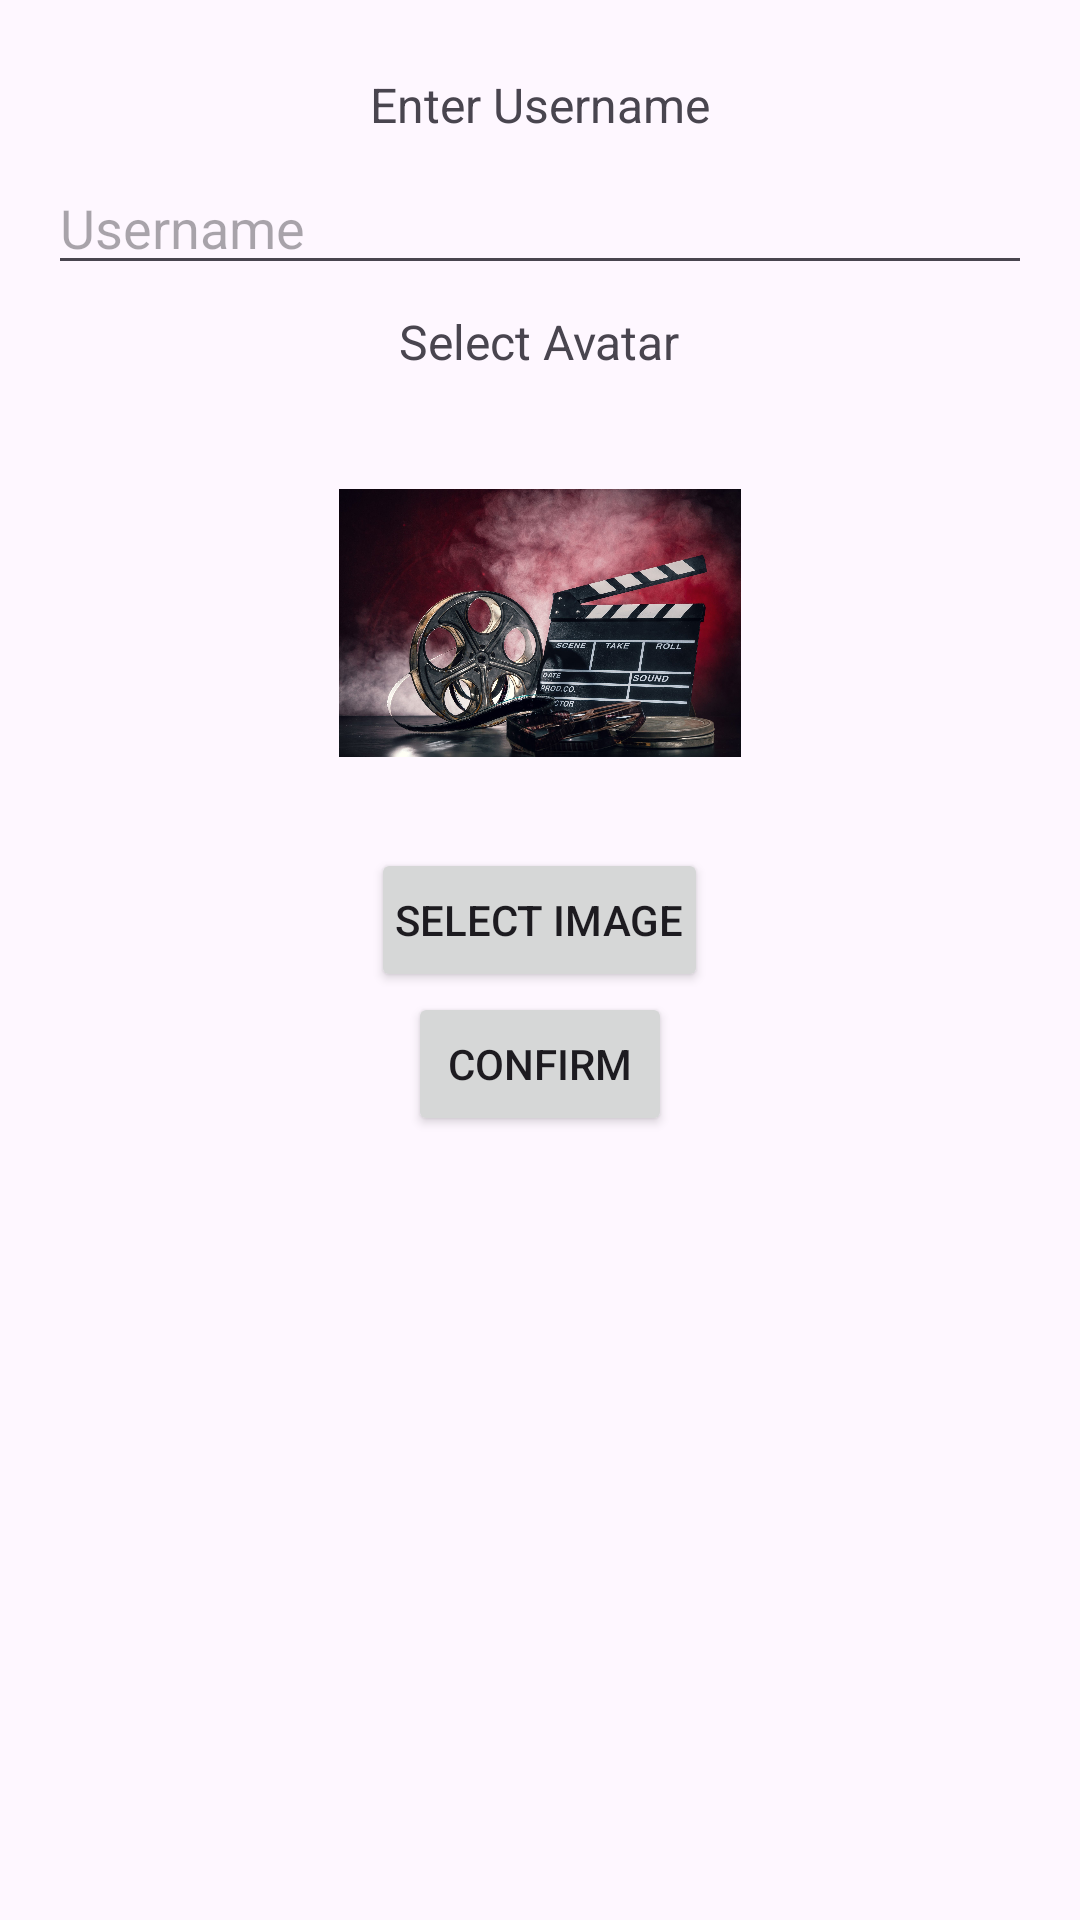

The Android layout XML behind this screen, and the referenced resources:
<!-- AndroidManifest.xml: application theme Theme.Cinema_App -->
<!-- res/layout/dialog_avatar.xml -->
<?xml version="1.0" encoding="utf-8"?>
<LinearLayout xmlns:android="http://schemas.android.com/apk/res/android"
    android:layout_width="match_parent"
    android:layout_height="match_parent"
    android:orientation="vertical"
    android:padding="16dp">

    <TextView
        android:layout_width="wrap_content"
        android:layout_height="wrap_content"
        android:text="Enter Username"
        android:textSize="16sp"
        android:layout_gravity="center_horizontal"
        android:padding="8dp" />

    <EditText
        android:id="@+id/userNameInput"
        android:layout_width="match_parent"
        android:layout_height="wrap_content"
        android:hint="Username" />

    <TextView
        android:layout_width="wrap_content"
        android:layout_height="wrap_content"
        android:text="Select Avatar"
        android:textSize="16sp"
        android:layout_gravity="center_horizontal"
        android:padding="8dp" />

    <ImageView
        android:id="@+id/avatarImageView"
        android:layout_width="150dp"
        android:layout_height="150dp"
        android:layout_gravity="center_horizontal"
        android:contentDescription="Avatar Image"
        android:padding="8dp"
        android:src="@drawable/place_holder_png" />

    <Button
        android:id="@+id/selectImageButton"
        android:layout_width="wrap_content"
        android:layout_height="wrap_content"
        android:text="Select Image"
        android:layout_gravity="center_horizontal"
        android:padding="8dp" />

    <Button
        android:id="@+id/confirmButton"
        android:layout_width="wrap_content"
        android:layout_height="wrap_content"
        android:text="Confirm"
        android:layout_gravity="center_horizontal"
        android:padding="8dp" />

</LinearLayout>
<!-- resources referenced by this layout -->
<resources>
  <!-- drawable place_holder_png: jpg bitmap (drawable, 534630 bytes) -->
  <style name="Theme.Cinema_App" parent="Base.Theme.Cinema_App" />
  <style name="Base.Theme.Cinema_App" parent="Theme.Material3.DayNight.NoActionBar">
          
          
      </style>
</resources>
